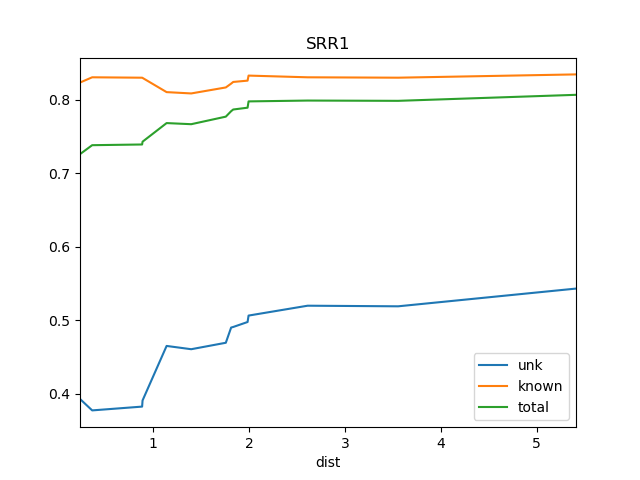

Data behind this chart, as committed beside it:
dist, known, total, train_docs, unk
0.2383, 0.8232, 0.7258, {'SOS1'}, 0.3928
0.3652, 0.8303, 0.738, {'SOS1', 'WS1'}, 0.3772
0.8857, 0.8298, 0.7389, {'SOS1', 'REN12', 'WS1'}, 0.3824
0.8903, 0.8295, 0.7427, {'REN11', 'SOS1', 'REN12', 'WS1'}, 0.3908
1.141, 0.8101, 0.768, {'REN2', 'REN12', 'WS1', 'REN11', 'REN1'…, 0.4649
1.397, 0.8083, 0.7665, {'REN2', 'REN6', 'WS1', 'REN5', 'REN12',…, 0.4604
1.758, 0.8165, 0.7768, {'REN2', 'REN12', 'WS1', 'REN5', 'REN6',…, 0.4692
1.813, 0.8217, 0.7842, {'REN7', 'REN2', 'SOS1', 'REN12', 'WS1',…, 0.4899
1.835, 0.824, 0.7865, {'REN7', 'REN2', 'REN4', 'REN12', 'REN6'…, 0.4907
1.985, 0.8258, 0.789, {'REN8', 'REN7', 'REN2', 'REN4', 'REN9',…, 0.4975
1.995, 0.8326, 0.7975, {'REN5', 'BS1', 'DSR', 'REN7', 'REN6', '…, 0.5062
2.611, 0.8303, 0.7987, {'REN5', 'BS1', 'DSR', 'REN7', 'REN6', '…, 0.5196
3.554, 0.8298, 0.7983, {'REN5', 'BS1', 'DSR', 'REN7', 'REN6', '…, 0.5188
5.408, 0.8342, 0.8065, {'Ko', 'REN5', 'BS1', 'DSR', 'REN7', 'RE…, 0.5429
